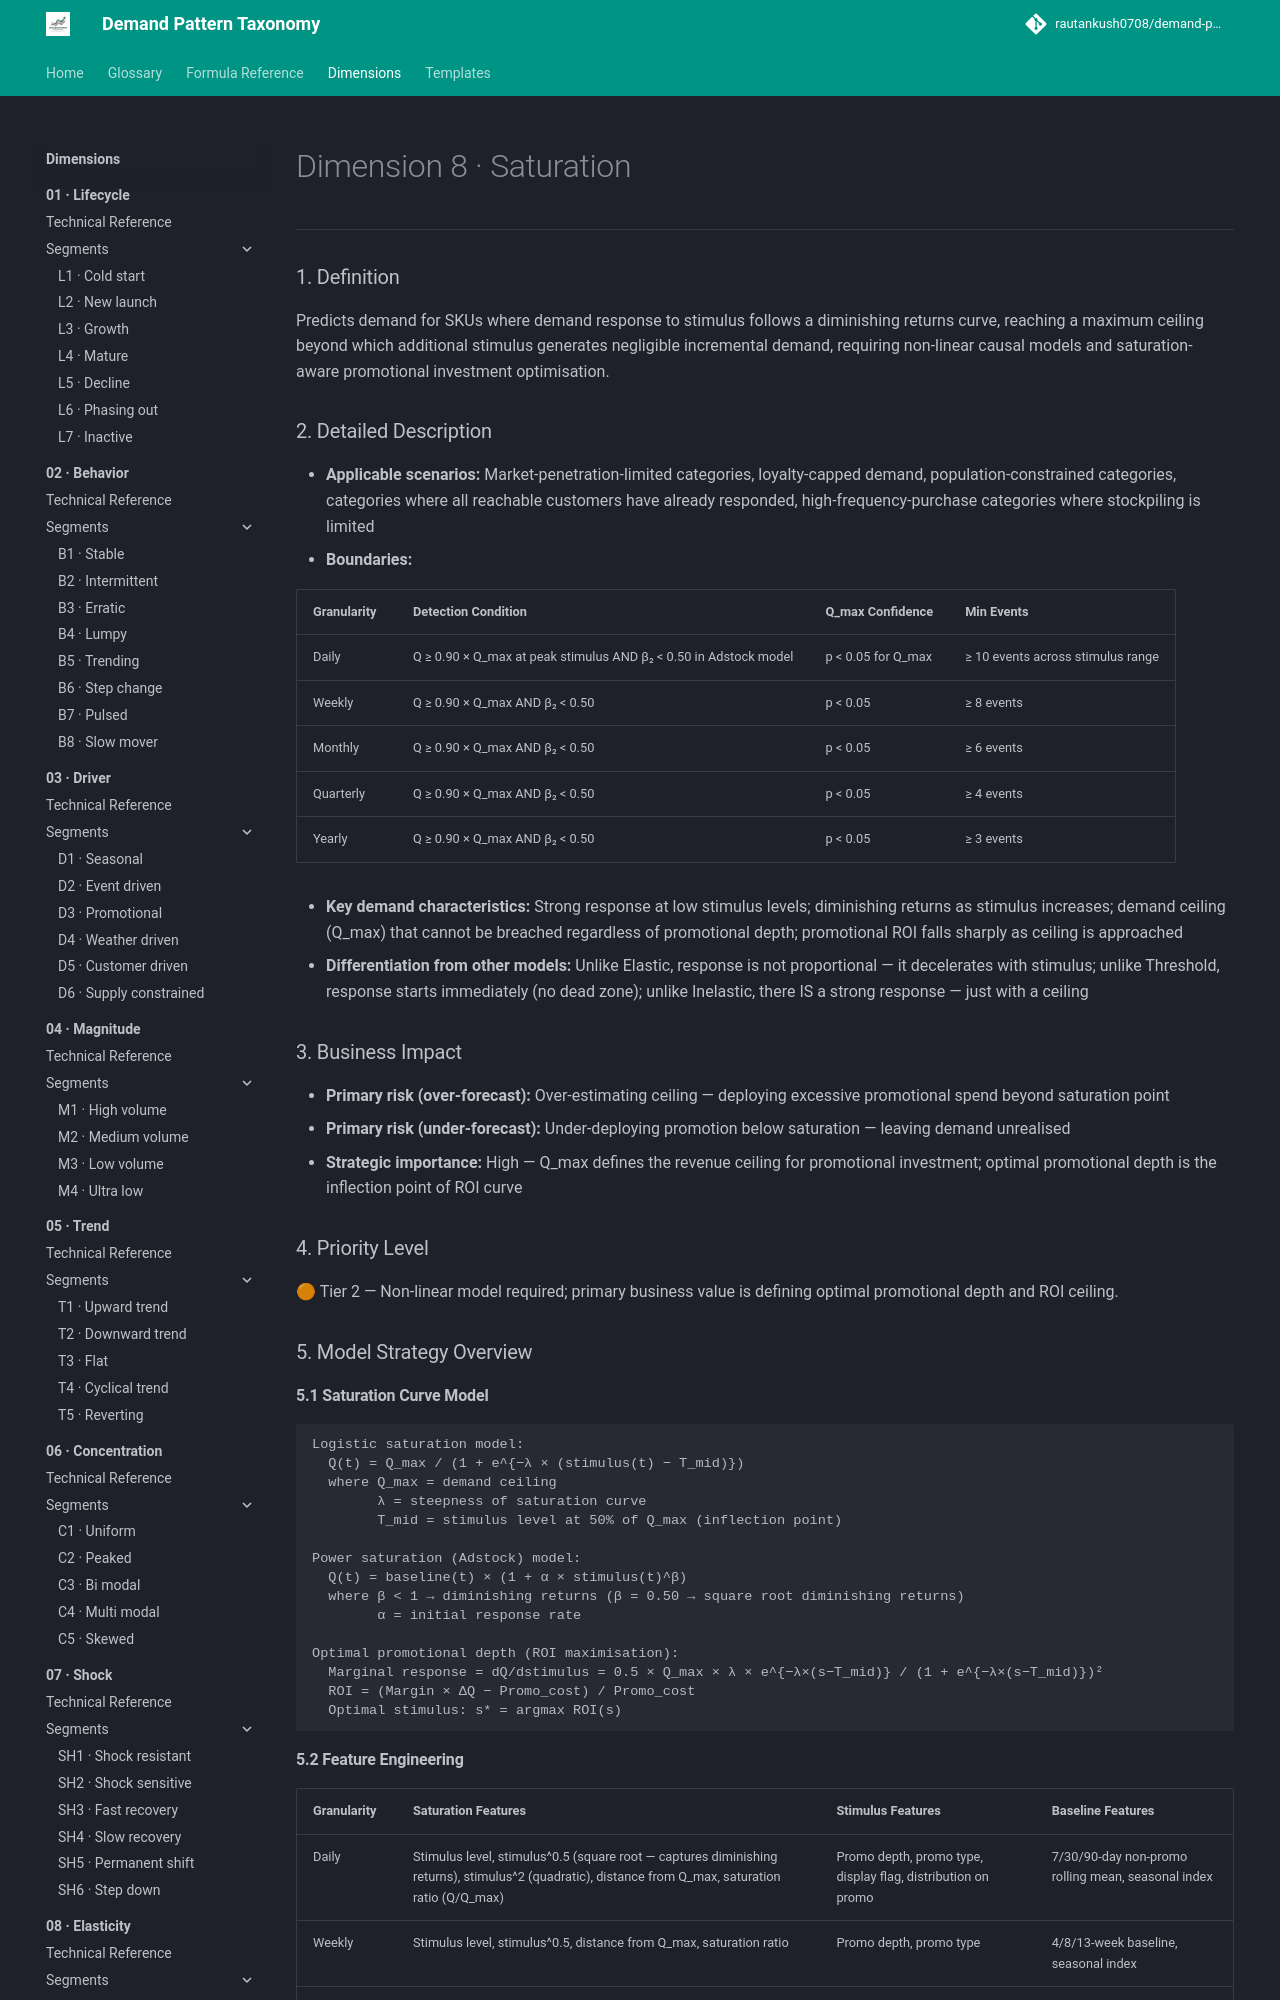

repository: rautankush0708/demand-pattern-taxonomy · page: dimensions/08-elasticity/e4-saturation/index.html · generator: mkdocs

# Dimension 8 · Saturation

---

### 1. Definition

Predicts demand for SKUs where demand response to stimulus follows a diminishing returns curve, reaching a maximum ceiling beyond which additional stimulus generates negligible incremental demand, requiring non-linear causal models and saturation-aware promotional investment optimisation.

### 2. Detailed Description

- **Applicable scenarios:** Market-penetration-limited categories, loyalty-capped demand, population-constrained categories, categories where all reachable customers have already responded, high-frequency-purchase categories where stockpiling is limited
- **Boundaries:**

| Granularity | Detection Condition | Q_max Confidence | Min Events |
|---|---|---|---|
| Daily | Q ≥ 0.90 × Q_max at peak stimulus AND β₂ < 0.50 in Adstock model | p < 0.05 for Q_max | ≥ 10 events across stimulus range |
| Weekly | Q ≥ 0.90 × Q_max AND β₂ < 0.50 | p < 0.05 | ≥ 8 events |
| Monthly | Q ≥ 0.90 × Q_max AND β₂ < 0.50 | p < 0.05 | ≥ 6 events |
| Quarterly | Q ≥ 0.90 × Q_max AND β₂ < 0.50 | p < 0.05 | ≥ 4 events |
| Yearly | Q ≥ 0.90 × Q_max AND β₂ < 0.50 | p < 0.05 | ≥ 3 events |

- **Key demand characteristics:** Strong response at low stimulus levels; diminishing returns as stimulus increases; demand ceiling (Q_max) that cannot be breached regardless of promotional depth; promotional ROI falls sharply as ceiling is approached
- **Differentiation from other models:** Unlike Elastic, response is not proportional — it decelerates with stimulus; unlike Threshold, response starts immediately (no dead zone); unlike Inelastic, there IS a strong response — just with a ceiling

### 3. Business Impact

- **Primary risk (over-forecast):** Over-estimating ceiling — deploying excessive promotional spend beyond saturation point
- **Primary risk (under-forecast):** Under-deploying promotion below saturation — leaving demand unrealised
- **Strategic importance:** High — Q_max defines the revenue ceiling for promotional investment; optimal promotional depth is the inflection point of ROI curve

### 4. Priority Level

🟠 Tier 2 — Non-linear model required; primary business value is defining optimal promotional depth and ROI ceiling.

### 5. Model Strategy Overview

#### 5.1 Saturation Curve Model

```
Logistic saturation model:
  Q(t) = Q_max / (1 + e^{−λ × (stimulus(t) − T_mid)})
  where Q_max = demand ceiling
        λ = steepness of saturation curve
        T_mid = stimulus level at 50% of Q_max (inflection point)

Power saturation (Adstock) model:
  Q(t) = baseline(t) × (1 + α × stimulus(t)^β)
  where β < 1 → diminishing returns (β = 0.50 → square root diminishing returns)
        α = initial response rate

Optimal promotional depth (ROI maximisation):
  Marginal response = dQ/dstimulus = 0.5 × Q_max × λ × e^{−λ×(s−T_mid)} / (1 + e^{−λ×(s−T_mid)})²
  ROI = (Margin × ΔQ − Promo_cost) / Promo_cost
  Optimal stimulus: s* = argmax ROI(s)
```
